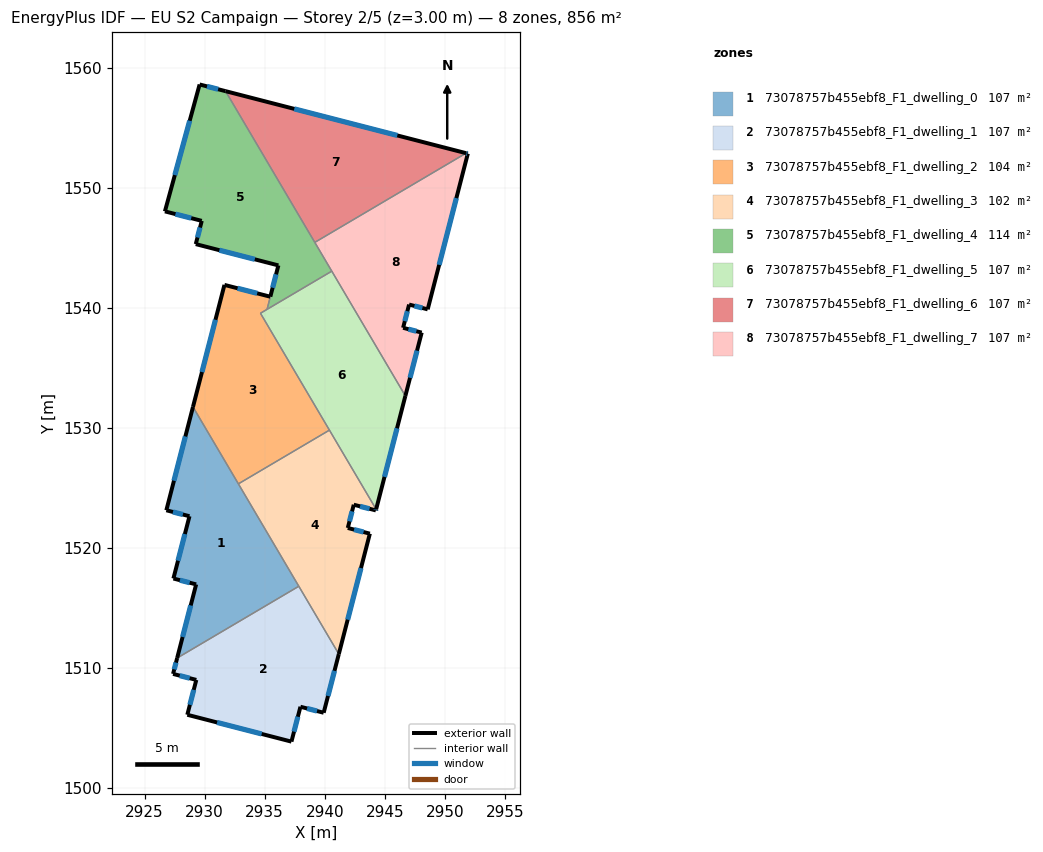
=== STOREY PLAN SPEC (per zone: floor XY polygon, exterior-wall plan segments, windows/doors) ===
zone 1: 73078757b455ebf8_F1_dwelling_0  (107.0 m²)
  floor: (2929.03, 1531.74) (2937.84, 1516.80) (2927.71, 1510.82) (2929.29, 1516.95) (2927.40, 1517.44) (2928.73, 1522.63) (2926.81, 1523.13)
  exterior wall: (2926.81, 1523.13) – (2928.73, 1522.63)  [2.0 m]
    window: (2927.36, 1522.99) – (2928.18, 1522.77)  [1.1 m²]
  exterior wall: (2929.03, 1531.74) – (2926.81, 1523.13)  [8.9 m]
    window: (2928.39, 1529.28) – (2927.44, 1525.59)  [4.9 m²]
  exterior wall: (2929.29, 1516.95) – (2927.71, 1510.82)  [6.3 m]
    window: (2928.84, 1515.20) – (2928.16, 1512.57)  [3.5 m²]
  exterior wall: (2927.40, 1517.44) – (2929.29, 1516.95)  [2.0 m]
    window: (2927.94, 1517.30) – (2928.75, 1517.09)  [1.1 m²]
  exterior wall: (2928.73, 1522.63) – (2927.40, 1517.44)  [5.4 m]
    window: (2928.35, 1521.15) – (2927.78, 1518.92)  [3.0 m²]
  interior walls: 3
zone 2: 73078757b455ebf8_F1_dwelling_1  (107.0 m²)
  floor: (2937.84, 1516.80) (2941.17, 1511.15) (2939.91, 1506.26) (2937.98, 1506.76) (2937.23, 1503.86) (2928.55, 1506.09) (2929.30, 1509.00) (2927.37, 1509.50) (2927.71, 1510.82)
  exterior wall: (2929.30, 1509.00) – (2928.55, 1506.09)  [3.0 m]
    window: (2929.09, 1508.17) – (2928.77, 1506.92)  [1.7 m²]
  exterior wall: (2927.37, 1509.50) – (2929.30, 1509.00)  [2.0 m]
    window: (2927.92, 1509.35) – (2928.75, 1509.14)  [1.1 m²]
  exterior wall: (2927.71, 1510.82) – (2927.37, 1509.50)  [1.4 m]
    window: (2927.61, 1510.44) – (2927.46, 1509.87)  [0.8 m²]
  exterior wall: (2939.91, 1506.26) – (2941.17, 1511.15)  [5.0 m]
    window: (2940.27, 1507.66) – (2940.81, 1509.75)  [2.8 m²]
  exterior wall: (2937.98, 1506.76) – (2939.91, 1506.26)  [2.0 m]
    window: (2938.53, 1506.62) – (2939.36, 1506.40)  [1.1 m²]
  exterior wall: (2937.23, 1503.86) – (2937.98, 1506.76)  [3.0 m]
    window: (2937.44, 1504.69) – (2937.76, 1505.93)  [1.7 m²]
  exterior wall: (2928.55, 1506.09) – (2937.23, 1503.86)  [9.0 m]
    window: (2931.03, 1505.45) – (2934.75, 1504.49)  [4.9 m²]
  interior walls: 2
zone 3: 73078757b455ebf8_F1_dwelling_2  (104.2 m²)
  floor: (2935.47, 1540.92) (2935.20, 1539.86) (2934.65, 1539.54) (2940.39, 1529.80) (2932.81, 1525.33) (2929.03, 1531.74) (2931.65, 1541.90)
  exterior wall: (2931.65, 1541.90) – (2929.03, 1531.74)  [10.5 m]
    window: (2930.90, 1539.00) – (2929.77, 1534.64)  [5.8 m²]
  exterior wall: (2935.47, 1540.92) – (2931.65, 1541.90)  [3.9 m]
    window: (2934.38, 1541.20) – (2932.74, 1541.62)  [2.2 m²]
  interior walls: 5
zone 4: 73078757b455ebf8_F1_dwelling_3  (102.4 m²)
  floor: (2940.39, 1529.80) (2944.28, 1523.21) (2944.26, 1523.12) (2942.42, 1523.59) (2941.92, 1521.65) (2943.76, 1521.18) (2941.17, 1511.15) (2932.81, 1525.33)
  exterior wall: (2941.17, 1511.15) – (2943.76, 1521.18)  [10.4 m]
    window: (2941.91, 1514.01) – (2943.02, 1518.31)  [5.7 m²]
  exterior wall: (2944.26, 1523.12) – (2944.28, 1523.21)  [0.1 m]
    window: (2944.26, 1523.14) – (2944.28, 1523.18)  [0.1 m²]
  exterior wall: (2942.42, 1523.59) – (2944.26, 1523.12)  [1.9 m]
    window: (2942.94, 1523.45) – (2943.73, 1523.25)  [1.0 m²]
  exterior wall: (2941.92, 1521.65) – (2942.42, 1523.59)  [2.0 m]
    window: (2942.06, 1522.21) – (2942.28, 1523.04)  [1.1 m²]
  exterior wall: (2943.76, 1521.18) – (2941.92, 1521.65)  [1.9 m]
    window: (2943.23, 1521.31) – (2942.44, 1521.52)  [1.0 m²]
  interior walls: 4
zone 5: 73078757b455ebf8_F1_dwelling_4  (114.4 m²)
  floor: (2931.74, 1558.04) (2940.59, 1543.04) (2935.20, 1539.87) (2936.14, 1543.52) (2929.26, 1545.30) (2929.76, 1547.23) (2926.69, 1548.03) (2929.58, 1558.60)
  exterior wall: (2936.14, 1543.52) – (2935.47, 1540.92)  [2.7 m]
    window: (2935.95, 1542.78) – (2935.66, 1541.66)  [1.5 m²]
  exterior wall: (2929.26, 1545.30) – (2936.14, 1543.52)  [7.1 m]
    window: (2931.22, 1544.79) – (2934.17, 1544.03)  [3.9 m²]
  exterior wall: (2929.76, 1547.23) – (2929.26, 1545.30)  [2.0 m]
    window: (2929.61, 1546.68) – (2929.40, 1545.85)  [1.1 m²]
  exterior wall: (2926.69, 1548.03) – (2929.76, 1547.23)  [3.2 m]
    window: (2927.56, 1547.80) – (2928.88, 1547.46)  [1.7 m²]
  exterior wall: (2929.58, 1558.60) – (2926.69, 1548.03)  [11.0 m]
    window: (2928.75, 1555.58) – (2927.51, 1551.05)  [6.0 m²]
  exterior wall: (2931.74, 1558.04) – (2929.58, 1558.60)  [2.2 m]
    window: (2931.12, 1558.20) – (2930.20, 1558.44)  [1.2 m²]
  interior walls: 4
zone 6: 73078757b455ebf8_F1_dwelling_5  (107.0 m²)
  floor: (2940.59, 1543.04) (2946.72, 1532.65) (2944.28, 1523.21) (2934.65, 1539.54)
  exterior wall: (2944.28, 1523.21) – (2946.72, 1532.65)  [9.8 m]
    window: (2944.98, 1525.91) – (2946.02, 1529.96)  [5.4 m²]
  interior walls: 5
zone 7: 73078757b455ebf8_F1_dwelling_6  (107.0 m²)
  floor: (2951.77, 1552.87) (2939.17, 1545.44) (2931.74, 1558.04)
  exterior wall: (2951.77, 1552.87) – (2931.74, 1558.04)  [20.7 m]
    window: (2946.05, 1554.35) – (2937.46, 1556.56)  [11.4 m²]
  interior walls: 2
zone 8: 73078757b455ebf8_F1_dwelling_7  (107.0 m²)
  floor: (2951.92, 1552.84) (2948.58, 1539.86) (2947.03, 1540.26) (2946.53, 1538.33) (2948.08, 1537.93) (2946.72, 1532.65) (2939.17, 1545.44) (2951.77, 1552.87)
  exterior wall: (2951.92, 1552.84) – (2951.77, 1552.87)  [0.2 m]
    window: (2951.88, 1552.85) – (2951.81, 1552.86)  [0.1 m²]
  exterior wall: (2948.58, 1539.86) – (2951.92, 1552.84)  [13.4 m]
    window: (2949.53, 1543.57) – (2950.96, 1549.13)  [7.4 m²]
  exterior wall: (2947.03, 1540.26) – (2948.58, 1539.86)  [1.6 m]
    window: (2947.47, 1540.15) – (2948.13, 1539.98)  [0.9 m²]
  exterior wall: (2946.53, 1538.33) – (2947.03, 1540.26)  [2.0 m]
    window: (2946.67, 1538.88) – (2946.88, 1539.71)  [1.1 m²]
  exterior wall: (2948.08, 1537.93) – (2946.53, 1538.33)  [1.6 m]
    window: (2947.63, 1538.04) – (2946.97, 1538.21)  [0.9 m²]
  exterior wall: (2946.72, 1532.65) – (2948.08, 1537.93)  [5.4 m]
    window: (2947.11, 1534.16) – (2947.69, 1536.42)  [3.0 m²]
  interior walls: 3

=== DERIVED (storey summary) ===
Building: EU S2 Campaign
Storey: 2 of 5  (floor level z = 3.00 m)
Storey gross floor area: 856.0 m²
Zones on this storey: 8
  - 73078757b455ebf8_F1_dwelling_0: floor 107.0 m²; exterior wall 24.5 m (73.6 m²); 5 window(s) 13.5 m²; WWR 18.4%
  - 73078757b455ebf8_F1_dwelling_1: floor 107.0 m²; exterior wall 25.4 m (76.1 m²); 7 window(s) 14.0 m²; WWR 18.4%
  - 73078757b455ebf8_F1_dwelling_2: floor 104.2 m²; exterior wall 14.4 m (43.3 m²); 2 window(s) 8.0 m²; WWR 18.4%
  - 73078757b455ebf8_F1_dwelling_3: floor 102.4 m²; exterior wall 16.3 m (48.8 m²); 5 window(s) 9.0 m²; WWR 18.4%
  - 73078757b455ebf8_F1_dwelling_4: floor 114.4 m²; exterior wall 28.2 m (84.5 m²); 6 window(s) 15.5 m²; WWR 18.4%
  - 73078757b455ebf8_F1_dwelling_5: floor 107.0 m²; exterior wall 9.8 m (29.3 m²); 1 window(s) 5.4 m²; WWR 18.4%
  - 73078757b455ebf8_F1_dwelling_6: floor 107.0 m²; exterior wall 20.7 m (62.1 m²); 1 window(s) 11.4 m²; WWR 18.4%
  - 73078757b455ebf8_F1_dwelling_7: floor 107.0 m²; exterior wall 24.2 m (72.6 m²); 6 window(s) 13.3 m²; WWR 18.4%
Zone adjacency (shared interzone walls):
  - 73078757b455ebf8_F1_dwelling_0 ↔ 73078757b455ebf8_F1_dwelling_1
  - 73078757b455ebf8_F1_dwelling_0 ↔ 73078757b455ebf8_F1_dwelling_2
  - 73078757b455ebf8_F1_dwelling_0 ↔ 73078757b455ebf8_F1_dwelling_3
  - 73078757b455ebf8_F1_dwelling_1 ↔ 73078757b455ebf8_F1_dwelling_3
  - 73078757b455ebf8_F1_dwelling_2 ↔ 73078757b455ebf8_F1_dwelling_3
  - 73078757b455ebf8_F1_dwelling_2 ↔ 73078757b455ebf8_F1_dwelling_4
  - 73078757b455ebf8_F1_dwelling_2 ↔ 73078757b455ebf8_F1_dwelling_5
  - 73078757b455ebf8_F1_dwelling_3 ↔ 73078757b455ebf8_F1_dwelling_5
  - 73078757b455ebf8_F1_dwelling_4 ↔ 73078757b455ebf8_F1_dwelling_5
  - 73078757b455ebf8_F1_dwelling_4 ↔ 73078757b455ebf8_F1_dwelling_6
  - 73078757b455ebf8_F1_dwelling_4 ↔ 73078757b455ebf8_F1_dwelling_7
  - 73078757b455ebf8_F1_dwelling_5 ↔ 73078757b455ebf8_F1_dwelling_7
  - 73078757b455ebf8_F1_dwelling_6 ↔ 73078757b455ebf8_F1_dwelling_7